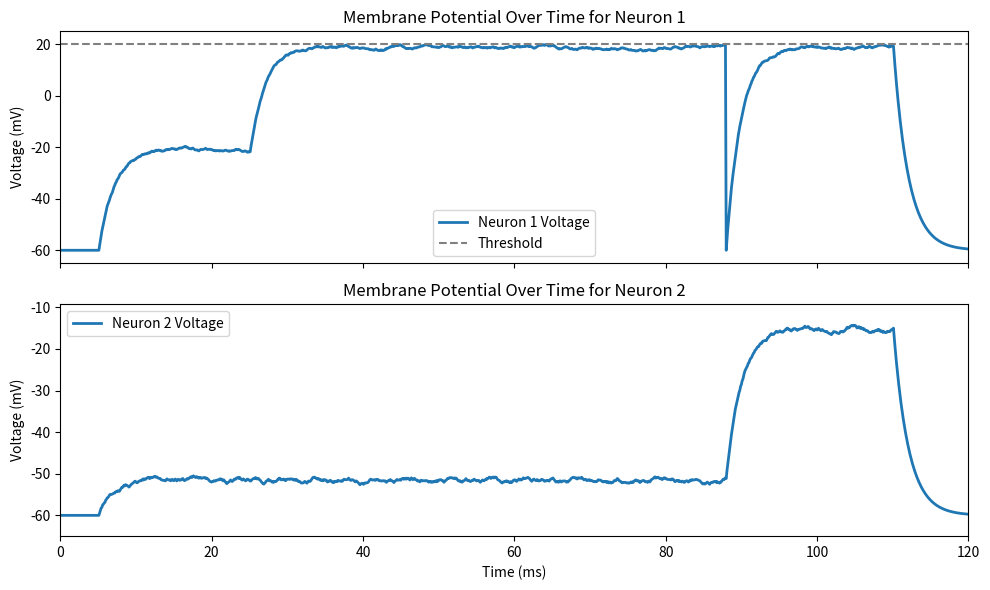
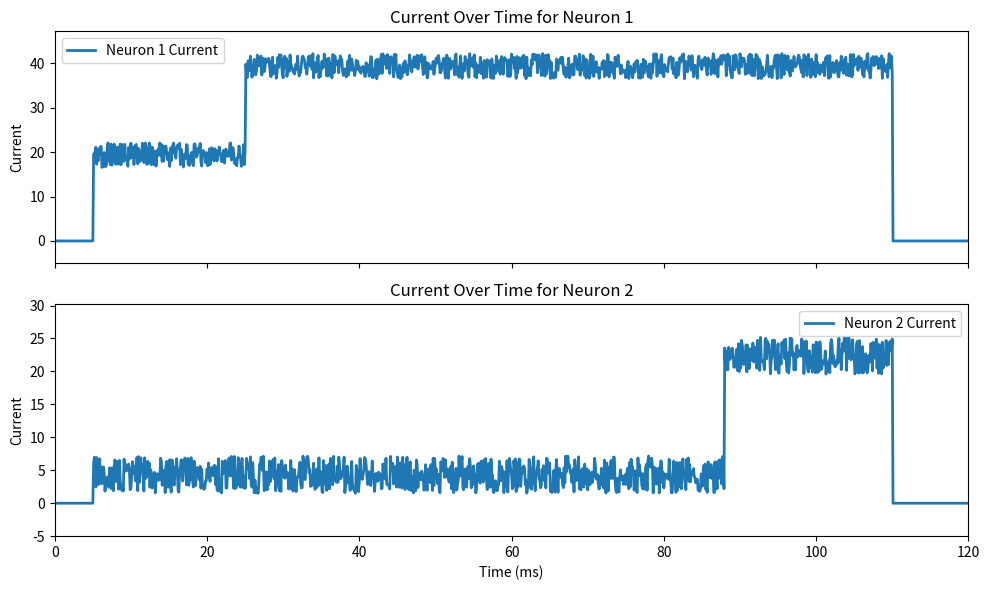

Source code (Python) for these figures, in order:
import random
from typing import List
import numpy as np
import matplotlib.pyplot as plt
import matplotlib.animation as animation

params = {"t_0": 0, "dt": 1/10, "v": -60, "V_0": -60, "tau": 2, "V_thresh": 20, "A_pl": 0.05, "A_mn": 0.05, "tau_pl": 20, "tau_mn": 20, "learning_rate": 0.01}
all_neurons = {}
all_synapses = {}
t = 0
duration = 120
time_window = [5, 110]


class LIFNeuron:
    def __init__(self, name, V_thresh=params["V_thresh"]):
        self.v = params["v"]
        self.V_0 = params["V_0"]
        self.tau = params["tau"]
        self.dt = params["dt"]
        self.V_thresh = V_thresh
        self.name = name
        self.external_input = 0
        self.voltages = []
        self.times = []
        self.spike_times = []
        self.connections: List[tuple["LIFNeuron", "Synapse"]] = []

        assert self.name not in all_neurons, f"Neurons with the same name ({self.name}) cannot exist"
        all_neurons[self.name] = self

    def connect(self, target_neuron: "LIFNeuron", synapse: "Synapse"):
        self.connections.append((target_neuron, synapse))
        print(f"{self.name} connected to {target_neuron.name} with synapse {synapse.name}")

    def receive_input(self, current, current_time):
        print(f"{self.name} received input current of {current} at {current_time.__round__(3)}, initial value: {self.external_input}", end="")
        self.external_input += current
        print(f", total value: {self.external_input.__round__(3)}")

    def fire(self, current_time):
        print(f"{self.name} fires at t={current_time.__round__(3)}")
        for target_neuron, synapse in self.connections:
            target_neuron.receive_input(synapse.weight, current_time)

    def exponential_decay_2_neurons(self, target_n):
        global t
        vs1 = []
        Is1 = []
        times1 = []
        vs2 = []
        Is2 = []
        times2 = []
        t = 0
        while t < duration:
            vs1.append(self.v)
            times1.append(t)
            vs2.append(target_n.v)
            times2.append(t)

            dv1 = - (self.v - self.V_0) / self.tau
            dv2 = - (target_n.v - target_n.V_0) / target_n.tau
            if time_window[0] < t < time_window[1]:
                random.seed(t * 21 - 76 + np.exp(t + 2))
                noise1 = random.uniform(1.5, 7.2)
                random.seed(np.exp(2*t-7) + 8*t - 92 + t//6)
                noise2 = random.uniform(1.5, 7.2)
                if t.__round__(1) == 25.1:
                    self.receive_input(20, t)
                I1 = self.external_input + noise1
                I2 = target_n.external_input + noise2
                dv1 += I1
                dv2 += I2
                Is1.append(I1)
                Is2.append(I2)
            else:
                Is1.append(0)
                Is2.append(0)

            self.v += dv1 * self.dt
            target_n.v += dv2 * target_n.dt

            if self.v >= self.V_thresh:
                self.spike_times.append(t)
                self.fire(t)
                self.v = self.V_0

            if target_n.v >= target_n.V_thresh:
                target_n.spike_times.append(t)
                target_n.fire(t)
                target_n.v = target_n.V_0
                target_n.external_input = 0

            # self.external_input = 0
            # target_n.external_input = 0

            t += self.dt

        return (
            np.array(times1), np.array(vs1), np.array(self.spike_times), np.array(Is1),
            np.array(times2), np.array(vs2), np.array(target_n.spike_times), np.array(Is2)
        )


class Synapse:
    def __init__(self, name, pre_neuron: LIFNeuron, post_neuron: LIFNeuron, weight: float):
        self.name = name
        self.pre_neuron = pre_neuron
        self.post_neuron = post_neuron
        self.weight = weight
        self.A_pl = params["A_pl"]  # mV
        self.A_mn = params["A_mn"]  # mV
        self.tau_pl = params["tau_pl"]  # ms
        self.tau_mn = params["tau_mn"]  # ms

        assert self.name not in all_synapses, f"Synapses with the same name ({self.name}) cannot exist"
        all_synapses[self.name] = self

    def update_weight(self, pre_spike_times, post_spike_times):
        assert len(pre_spike_times) > 0, "pre_spike_times cannot be an empty list"
        assert len(post_spike_times) > 0, "post_spike_times cannot be an empty list"
        deltaW = 0
        # learning_rate = params["learning_rate"]

        # Truncate spike times to the same size, then calculate STDP for each corresponding spike
        min_length = min(len(pre_spike_times), len(post_spike_times))
        pre_spike_times = pre_spike_times[:min_length]
        post_spike_times = post_spike_times[:min_length]
        for pre_time, post_time in zip(pre_spike_times, post_spike_times):
            delta_t = pre_time - post_time
            if delta_t <= 0:
                deltaW += self.A_pl * np.exp(delta_t / self.tau_pl)
                print(f"Weight between {self.pre_neuron.name} and {self.post_neuron.name} increasing by {deltaW}")
            else:
                deltaW += -self.A_mn * np.exp(-delta_t / self.tau_mn)
                print(f"Weight between {self.pre_neuron.name} and {self.post_neuron.name} decreasing by {deltaW}")

                # self.weight = max(0.0, min(1.0, self.weight))
            # deltaW *= learning_rate
            print(f"Weight between {self.pre_neuron.name} and {self.post_neuron.name} updated from {self.weight}",
                  end="")
            self.weight += deltaW
            print(f", to {self.weight}")


# Create neuron and get data
n1 = LIFNeuron("n1")
n2 = LIFNeuron("n2")
s12 = Synapse("s12", n1, n2, 18)
n1.connect(n2, s12)
n1.receive_input(15, t)
# times1, voltages1, spikes1 = n1.exponential_decay()
# times2, voltages2, spikes2 = n2.exponential_decay()
times1, voltages1, spikes1, current1, times2, voltages2, spikes2, current2 = n1.exponential_decay_2_neurons(n2)

# # Create animation for fig 1
# fig1, (ax11, ax12) = plt.subplots(2, 1, sharex=True, figsize=(10, 6))
#
# # Plot 1: Voltage over time for first neuron
# line11, = ax11.plot([], [], lw=2)
# ax11.axhline(y=n1.V_thresh, color='gray', linestyle='--', label='Threshold')
# ax11.set_ylabel("Voltage (mV)")
# ax11.set_xlim(0, times1[-1])
# ax11.set_ylim(min(voltages1)-5, max(voltages1)+5)
# ax11.set_title("Membrane Potential Over Time for Neuron 1")
#
# # Plot 2: Voltage over time for second neuron
# line12, = ax12.plot([], [], lw=2)
# ax12.set_ylabel("Voltage (mV)")
# ax12.set_xlabel("Time (ms)")
# ax12.set_xlim(0, times2[-1])
# ax12.set_ylim(min(voltages1)-5, max(voltages1)+5)
# ax12.set_title("Membrane Potential Over Time for Neuron 2")
#
# # Create animation for fig 2
# fig2, (ax21, ax22) = plt.subplots(2, 1, sharex=True, figsize=(10, 6))
#
# # Plot current over time for first neuron
# line21, = ax21.plot([], [], lw=2)
# ax21.set_ylabel("Current")
# ax21.set_xlim(0, times1[-1])
# ax21.set_ylim(min(current1)-5, max(current1)+5)
# ax21.set_title("Current Over Time for Neuron 1")
#
# # Plot current over time for second neuron
# line22, = ax22.plot([], [], lw=2)
# ax22.set_ylabel("Current")
# ax22.set_xlabel("Time (ms)")
# ax22.set_xlim(0, times1[-1])
# ax22.set_ylim(min(current1)-5, max(current1)+5)
# ax22.set_title("Current Over Time for Neuron 2")

# Plot membrane potential over time for both neurons
fig1, (ax11, ax12) = plt.subplots(2, 1, sharex=True, figsize=(10, 6))

# Plot 1: Neuron 1
ax11.plot(times1, voltages1, lw=2, label="Neuron 1 Voltage")
ax11.axhline(y=n1.V_thresh, color='gray', linestyle='--', label='Threshold')
ax11.set_ylabel("Voltage (mV)")
ax11.set_xlim(0, times1[-1])
ax11.set_ylim(min(voltages1) - 5, max(voltages1) + 5)
ax11.set_title("Membrane Potential Over Time for Neuron 1")
ax11.legend()

# Plot 2: Neuron 2
ax12.plot(times2, voltages2, lw=2, label="Neuron 2 Voltage")
ax12.set_ylabel("Voltage (mV)")
ax12.set_xlabel("Time (ms)")
ax12.set_xlim(0, times2[-1])
ax12.set_ylim(min(voltages2) - 5, max(voltages2) + 5)
ax12.set_title("Membrane Potential Over Time for Neuron 2")
ax12.legend()

plt.tight_layout()
plt.savefig('neuron-membrane-potential.png')
plt.show()

# Plot current over time for both neurons
fig2, (ax21, ax22) = plt.subplots(2, 1, sharex=True, figsize=(10, 6))

# Plot 1: Neuron 1 Current
ax21.plot(times1, current1, lw=2, label="Neuron 1 Current")
ax21.set_ylabel("Current")
ax21.set_xlim(0, times1[-1])
ax21.set_ylim(min(current1) - 5, max(current1) + 5)
ax21.set_title("Current Over Time for Neuron 1")
ax21.legend()

# Plot 2: Neuron 2 Current
ax22.plot(times2, current2, lw=2, label="Neuron 2 Current")
ax22.set_ylabel("Current")
ax22.set_xlabel("Time (ms)")
ax22.set_xlim(0, times2[-1])
ax22.set_ylim(min(current2) - 5, max(current2) + 5)
ax22.set_title("Current Over Time for Neuron 2")
ax22.legend()

plt.tight_layout()
plt.savefig('neuron-currents.png')
plt.show()

#
# def update(frame):
#     line11.set_data(times1[:frame], voltages1[:frame])
#     line12.set_data(times2[:frame], voltages2[:frame])
#     line21.set_data(times1[:frame], current1[:frame])
#     line22.set_data(times2[:frame], current2[:frame])
#     return line11, line12, line21, line22


# ani = animation.FuncAnimation(
#     fig1, update, frames=len(times1), interval=20, blit=True
# )

